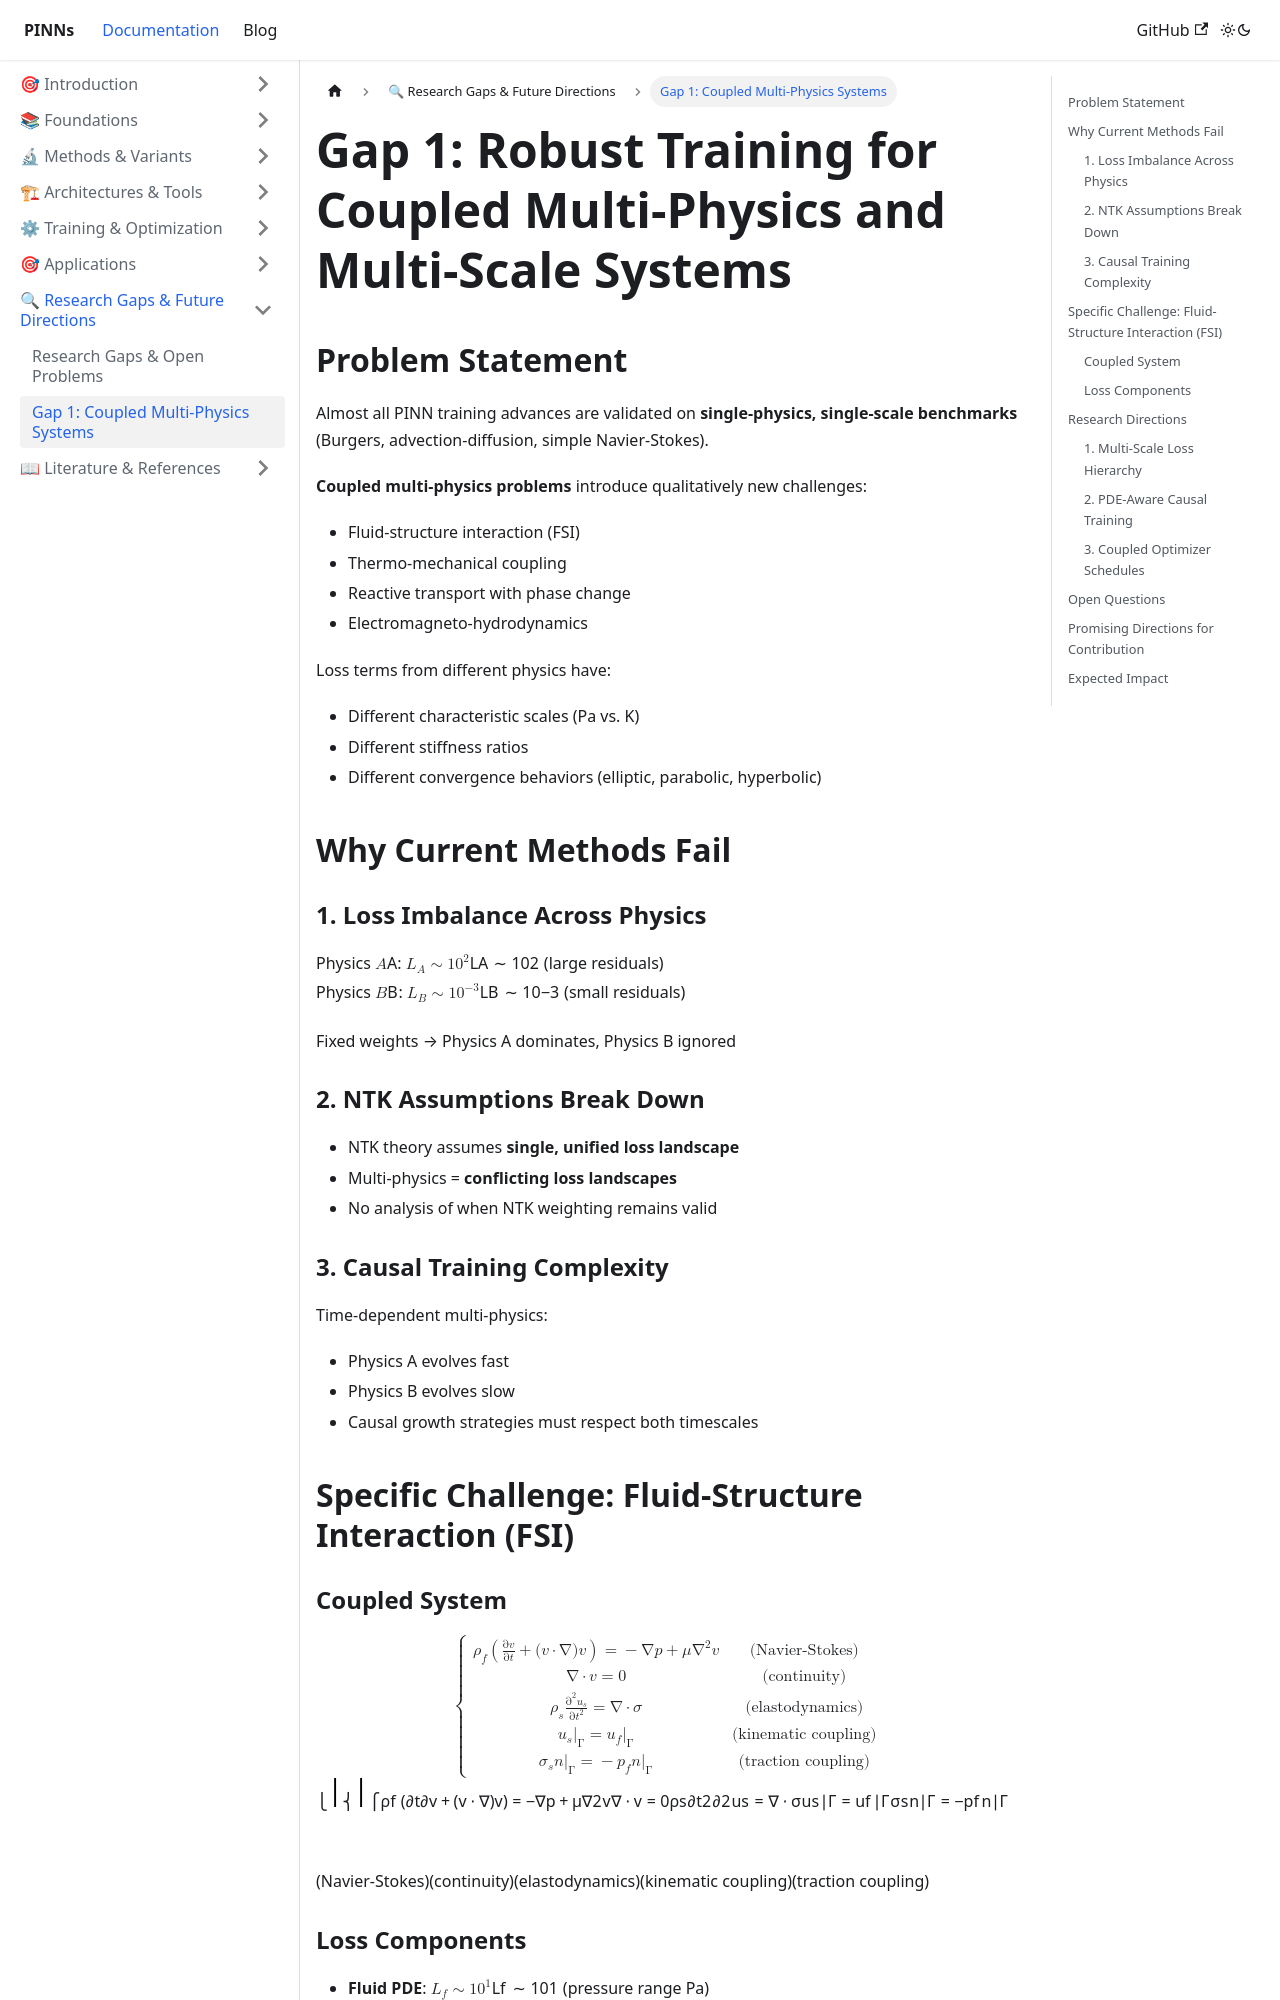

repository: cgolfo/pinns-docusaurus · page: docs/research/gap-1-multiphysics/index.html · generator: docusaurus

---
id: gap-1-multiphysics
title: "Gap 1: Coupled Multi-Physics Systems"
sidebar_position: 2
---

# Gap 1: Robust Training for Coupled Multi-Physics and Multi-Scale Systems

## Problem Statement

Almost all PINN training advances are validated on **single-physics, single-scale benchmarks** (Burgers, advection-diffusion, simple Navier-Stokes). 

**Coupled multi-physics problems** introduce qualitatively new challenges:
- Fluid-structure interaction (FSI)
- Thermo-mechanical coupling
- Reactive transport with phase change
- Electromagneto-hydrodynamics

Loss terms from different physics have:
- Different characteristic scales (Pa vs. K)
- Different stiffness ratios
- Different convergence behaviors (elliptic, parabolic, hyperbolic)

## Why Current Methods Fail

### 1. Loss Imbalance Across Physics

Physics $A$: $\mathcal{L}_A \sim 10^2$ (large residuals)  
Physics $B$: $\mathcal{L}_B \sim 10^{-3}$ (small residuals)

Fixed weights → Physics A dominates, Physics B ignored

### 2. NTK Assumptions Break Down

- NTK theory assumes **single, unified loss landscape**
- Multi-physics = **conflicting loss landscapes**
- No analysis of when NTK weighting remains valid

### 3. Causal Training Complexity

Time-dependent multi-physics:
- Physics A evolves fast
- Physics B evolves slow
- Causal growth strategies must respect both timescales

## Specific Challenge: Fluid-Structure Interaction (FSI)

### Coupled System

$$\begin{cases}
\rho_f \left( \frac{\partial \mathbf{v}}{\partial t} + (\mathbf{v} \cdot \nabla) \mathbf{v} \right) = -\nabla p + \mu \nabla^2 \mathbf{v} & (\text{Navier-Stokes})\\
\nabla \cdot \mathbf{v} = 0 & (\text{continuity})\\
\rho_s \frac{\partial^2 \mathbf{u}_s}{\partial t^2} = \nabla \cdot \boldsymbol{\sigma} & (\text{elastodynamics})\\
\mathbf{u}_s|_{\Gamma} = \mathbf{u}_f|_{\Gamma} & (\text{kinematic coupling})\\
\boldsymbol{\sigma}_s \mathbf{n}|_{\Gamma} = -p_f \mathbf{n}|_{\Gamma} & (\text{traction coupling})
\end{cases}$$
